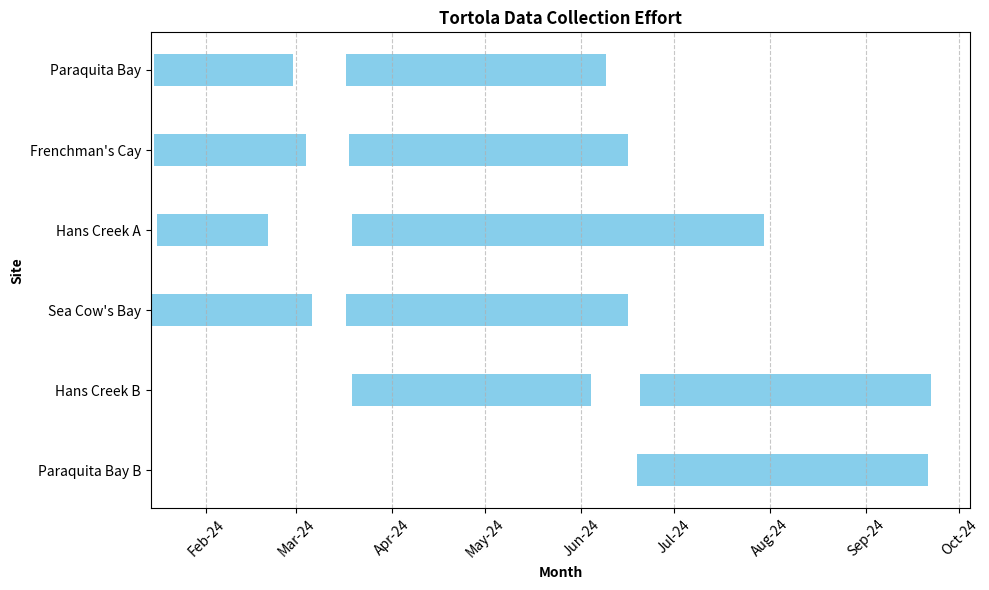

Write Python code to recreate this figure.
import pandas as pd
import matplotlib.pyplot as plt
import matplotlib.dates as mdates

# Data
data = {
    'Site': ['Paraquita Bay', 'Frenchman\'s Cay', 'Hans Creek A', 'Sea Cow\'s Bay', 'Paraquita Bay',
             'Frenchman\'s Cay', 'Hans Creek A', 'Hans Creek B', 'Sea Cow\'s Bay', 'Paraquita Bay B', 'Hans Creek B'],
    'Start': ['1/15/24', '1/15/24', '1/16/24', '1/14/24', '3/17/24', 
              '3/18/24', '3/19/24', '3/19/24', '3/17/24', '6/19/24', '6/20/24'],
    'End': ['2/29/24', '3/4/24', '2/21/24', '3/6/24', '6/9/24', 
            '6/16/24', '7/30/24', '6/4/24', '6/16/24', '9/21/24', '9/22/24']
}

# Convert to DataFrame
df = pd.DataFrame(data)

# Convert Start and End columns to datetime
df['Start'] = pd.to_datetime(df['Start'], format='%m/%d/%y')
df['End'] = pd.to_datetime(df['End'], format='%m/%d/%y')

# Plot setup
fig, ax = plt.subplots(figsize=(10, 6))

# Plot each bar for the site
for idx, row in df.iterrows():
    ax.barh(row['Site'], (row['End'] - row['Start']).days, left=row['Start'], height=0.4, color='skyblue')

# Formatting the x-axis as months
ax.xaxis.set_major_locator(mdates.MonthLocator())
ax.xaxis.set_major_formatter(mdates.DateFormatter('%b-%y'))

# Invert y-axis to match the style in the example
ax.invert_yaxis()

# Add gridlines for readability
ax.grid(True, axis='x', linestyle='--', alpha=0.7)

# Labels
ax.set_xlabel('Month', fontweight='bold')
ax.set_ylabel('Site', fontweight='bold')
plt.title('Tortola Data Collection Effort', fontweight='bold')

# Rotate date labels for better readability
plt.xticks(rotation=45)

# Show the plot
plt.tight_layout()
plt.show()
